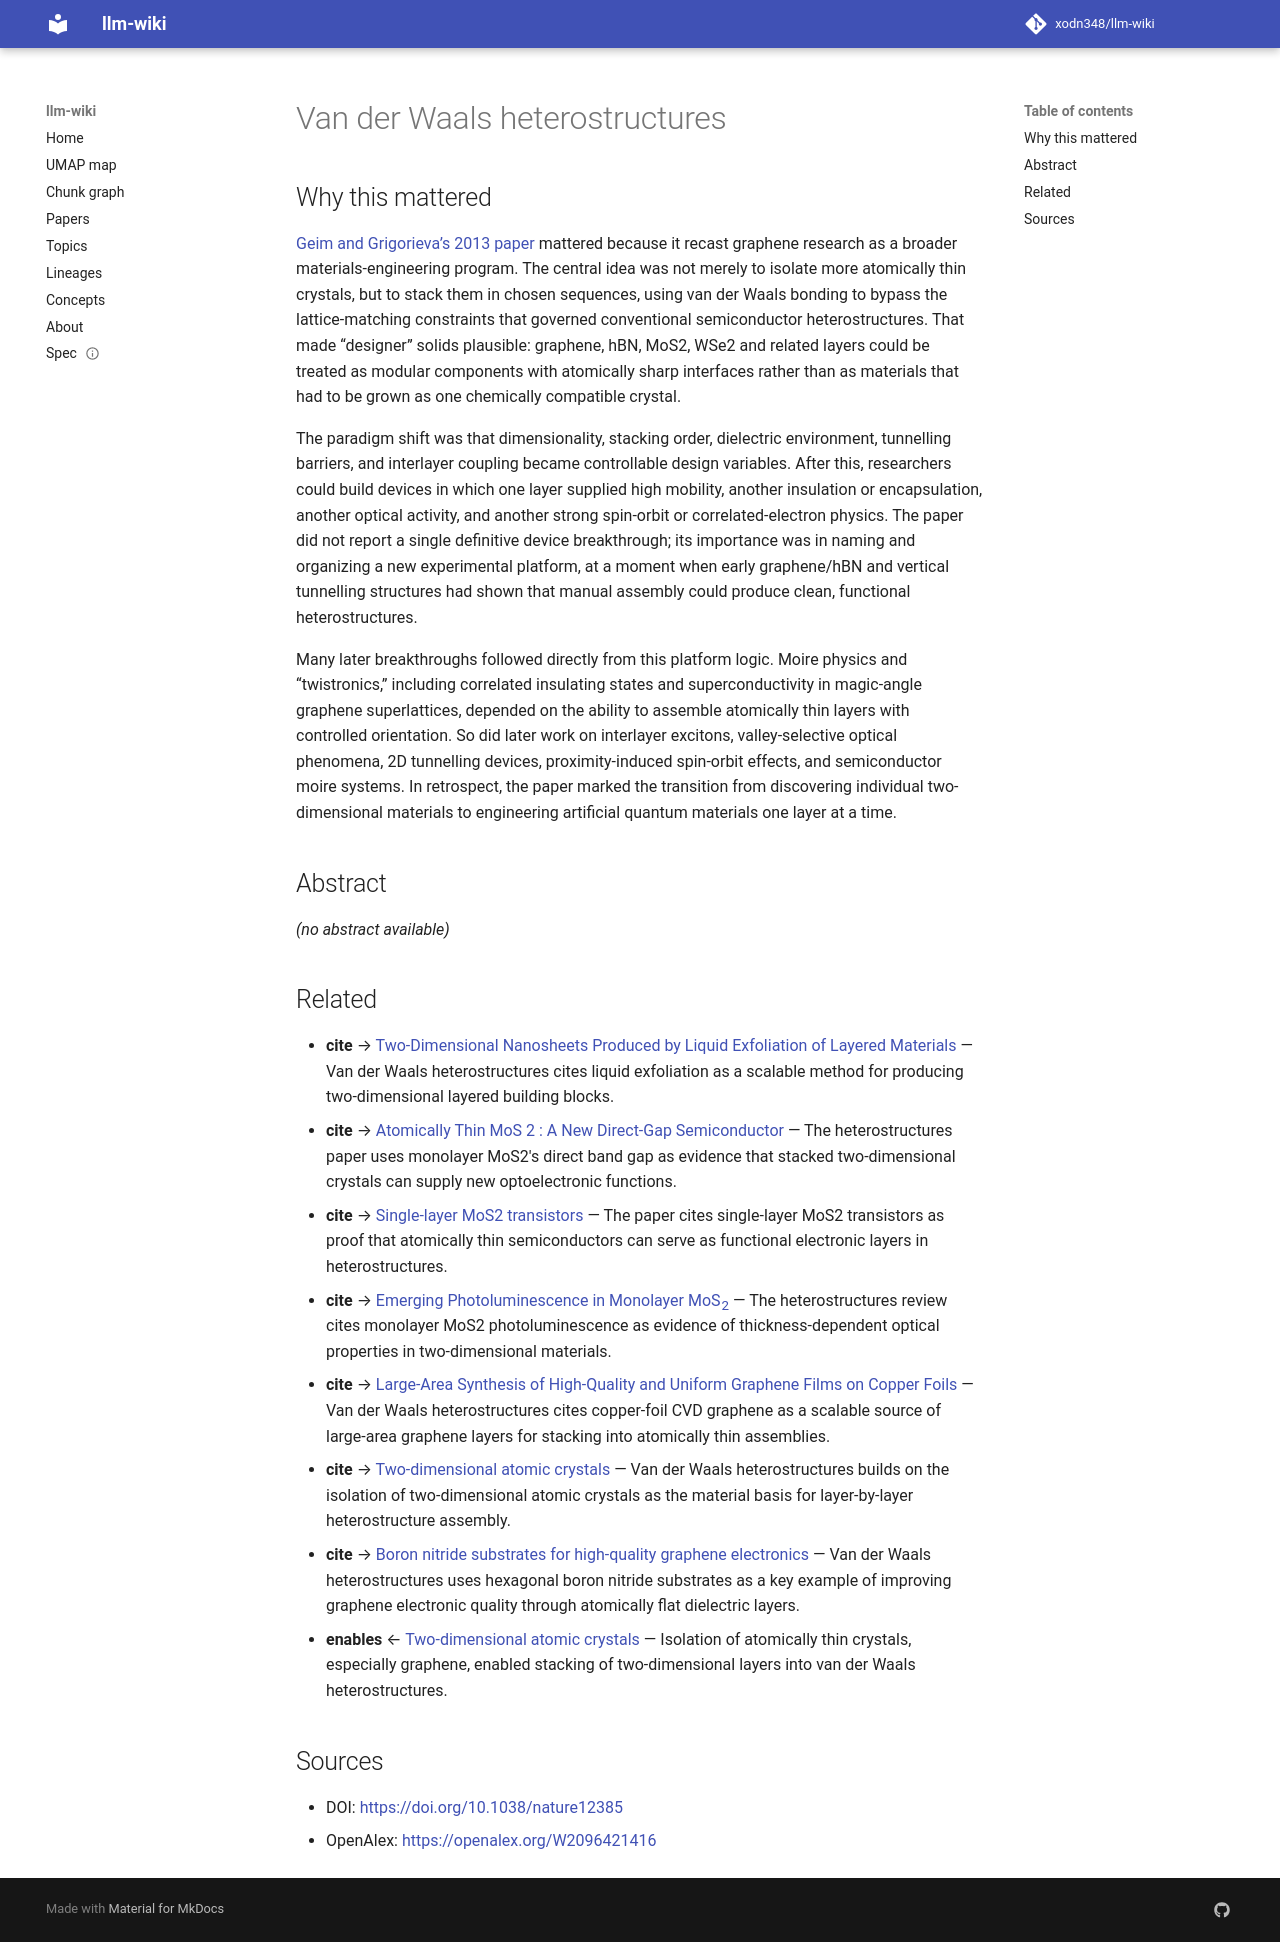

repository: xodn348/llm-wiki · page: paper/10_1038_nature12385/index.html · generator: mkdocs

---
title: Van der Waals heterostructures
doi: 10.1038/nature12385
openalex_id: https://openalex.org/W2096421416
year: 2013
venue: Nature
authors: A. K. Geim, I. V. Grigorieva
citations: 10630
fleming_tier: true
concepts:
- Graphene
- van der Waals force
- Heterojunction
- Silicene
- Nanotechnology
- Monolayer
- Materials science
- Hexagonal boron nitride
- Fabrication
- Chemical physics
---

# Van der Waals heterostructures

## Why this mattered

[Geim and Grigorieva’s 2013 paper](https://www.nature.com/articles/nature12385) mattered because it recast graphene research as a broader materials-engineering program. The central idea was not merely to isolate more atomically thin crystals, but to stack them in chosen sequences, using van der Waals bonding to bypass the lattice-matching constraints that governed conventional semiconductor heterostructures. That made “designer” solids plausible: graphene, hBN, MoS2, WSe2 and related layers could be treated as modular components with atomically sharp interfaces rather than as materials that had to be grown as one chemically compatible crystal.

The paradigm shift was that dimensionality, stacking order, dielectric environment, tunnelling barriers, and interlayer coupling became controllable design variables. After this, researchers could build devices in which one layer supplied high mobility, another insulation or encapsulation, another optical activity, and another strong spin-orbit or correlated-electron physics. The paper did not report a single definitive device breakthrough; its importance was in naming and organizing a new experimental platform, at a moment when early graphene/hBN and vertical tunnelling structures had shown that manual assembly could produce clean, functional heterostructures.

Many later breakthroughs followed directly from this platform logic. Moire physics and “twistronics,” including correlated insulating states and superconductivity in magic-angle graphene superlattices, depended on the ability to assemble atomically thin layers with controlled orientation. So did later work on interlayer excitons, valley-selective optical phenomena, 2D tunnelling devices, proximity-induced spin-orbit effects, and semiconductor moire systems. In retrospect, the paper marked the transition from discovering individual two-dimensional materials to engineering artificial quantum materials one layer at a time.

## Abstract

_(no abstract available)_


## Related

- **cite** → [Two-Dimensional Nanosheets Produced by Liquid Exfoliation of Layered Materials](10_1126_science_1194975.md) — Van der Waals heterostructures cites liquid exfoliation as a scalable method for producing two-dimensional layered building blocks.
- **cite** → [Atomically Thin <mml:math xmlns:mml="http://www.w3.org/1998/Math/MathML" display="inline"> <mml:msub> <mml:mi>MoS</mml:mi> <mml:mn>2</mml:mn> </mml:msub> </mml:math> : A New Direct-Gap Semiconductor](10_1103_physrevlett_105_136805.md) — The heterostructures paper uses monolayer MoS2's direct band gap as evidence that stacked two-dimensional crystals can supply new optoelectronic functions.
- **cite** → [Single-layer MoS2 transistors](10_1038_nnano_2010_279.md) — The paper cites single-layer MoS2 transistors as proof that atomically thin semiconductors can serve as functional electronic layers in heterostructures.
- **cite** → [Emerging Photoluminescence in Monolayer MoS<sub>2</sub>](10_1021_nl903868w.md) — The heterostructures review cites monolayer MoS2 photoluminescence as evidence of thickness-dependent optical properties in two-dimensional materials.
- **cite** → [Large-Area Synthesis of High-Quality and Uniform Graphene Films on Copper Foils](10_1126_science_1171245.md) — Van der Waals heterostructures cites copper-foil CVD graphene as a scalable source of large-area graphene layers for stacking into atomically thin assemblies.
- **cite** → [Two-dimensional atomic crystals](10_1073_pnas_0502848102.md) — Van der Waals heterostructures builds on the isolation of two-dimensional atomic crystals as the material basis for layer-by-layer heterostructure assembly.
- **cite** → [Boron nitride substrates for high-quality graphene electronics](10_1038_nnano_2010_172.md) — Van der Waals heterostructures uses hexagonal boron nitride substrates as a key example of improving graphene electronic quality through atomically flat dielectric layers.
- **enables** ← [Two-dimensional atomic crystals](10_1073_pnas_0502848102.md) — Isolation of atomically thin crystals, especially graphene, enabled stacking of two-dimensional layers into van der Waals heterostructures.


## Sources

- DOI: [https://doi.org/10.1038/nature12385](https://doi.org/10.1038/nature12385)
- OpenAlex: [https://openalex.org/W2096421416](https://openalex.org/W2096421416)
